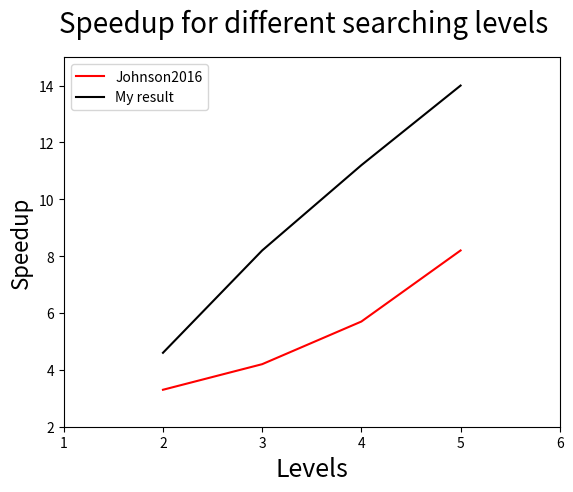

This figure's Python source:
import numpy as np
import matplotlib.pyplot as plt

fig = plt.figure()
plt.plot([2,3,4,5], [3.3,4.2,5.7,8.2], 'r')
plt.plot([2,3,4,5], [4.6,8.2,11.2,14], 'k')
plt.axis([1, 6, 2, 15])
fig.suptitle('Speedup for different searching levels', fontsize=20)
plt.xlabel('Levels', fontsize=18)
plt.ylabel('Speedup', fontsize=16)

plt.legend(['Johnson2016', 'My result'], loc='upper left')

plt.show()